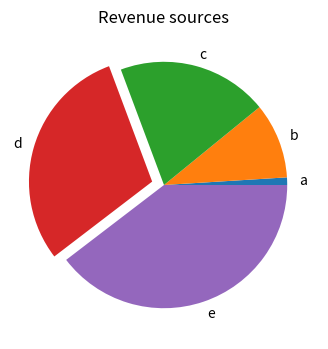
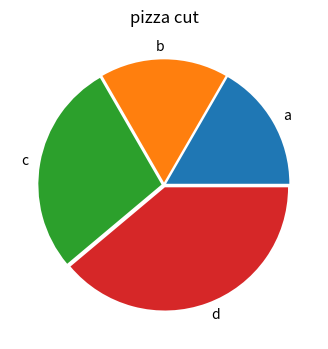

These charts were generated, in order, by the following Python code:
import numpy
import matplotlib.pyplot as plt

data = [1.0, 10.0, 20.0, 30.0, 40.0]
explode = numpy.zeros(len(data))
explode[3] = 0.1

plt.figure(figsize=(4, 4))
plt.pie(data, explode=explode, labels=['a', 'b', 'c', 'd', 'e'])
plt.title('Revenue sources')

data = [3, 3, 5, 7]
explode = numpy.ones(len(data))*0.02
plt.figure(figsize=(4,4))
plt.pie(data, explode=explode, labels=['a', 'b', 'c', 'd'])
plt.title('pizza cut')

